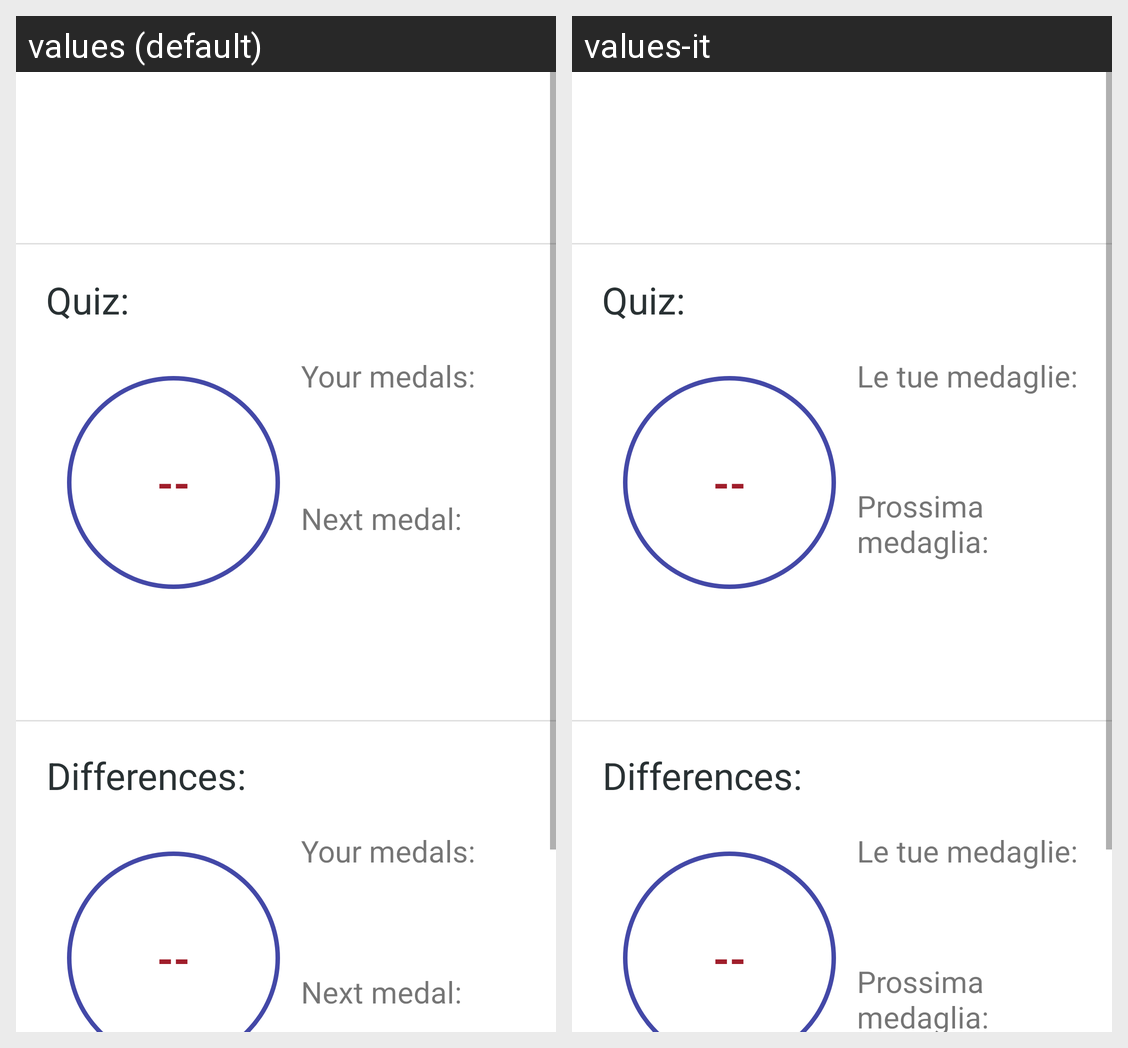

The Android screen above is rendered under two locales of the same app. Produce the string resources it draws, with the default and per-locale values.
Android screen res/layout/fragment_stats.xml rendered under 2 locales, left to right: values (default), values-it. Device: Nexus 5 (rendered at 1080×1920; each locale shown at half size, 540×960, under a caption strip naming it); theme Theme.TourExperience.
Strings drawn on this screen, with the default value and each locale's value (text and hints the layout hard-codes, and strings that could not be matched under every locale, appear in the picture but are not listed):

your_medals
  values: Your medals:
  values-it: Le tue medaglie:

next_medal
  values: Next medal:
  values-it: Prossima medaglia:
